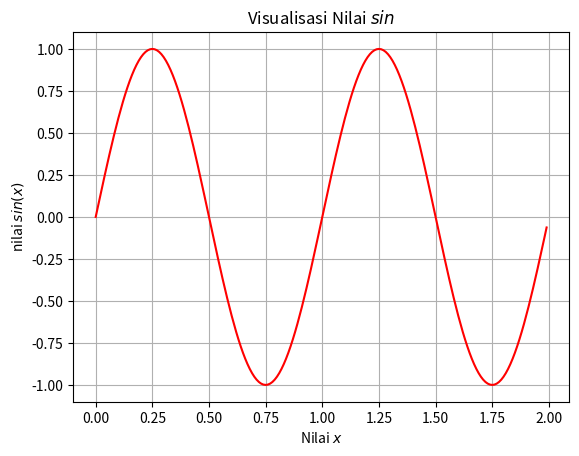

Reproduce this figure in Python.
import matplotlib.pyplot as plt
import numpy as np

# Simple Line Plot
x = np.arange(0.,2.,0.01)
s = np.sin(2 * np.pi * x)

fig, ax = plt.subplots()
ax.plot(x, s, 'r-')
ax.set(xlabel='Nilai $x$',
       ylabel='nilai $sin(x)$',
       title='Visualisasi Nilai $sin$')
ax.grid()
plt.show()
